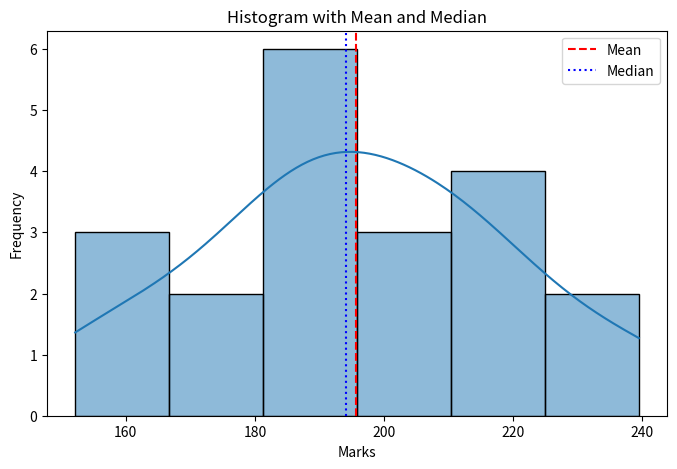
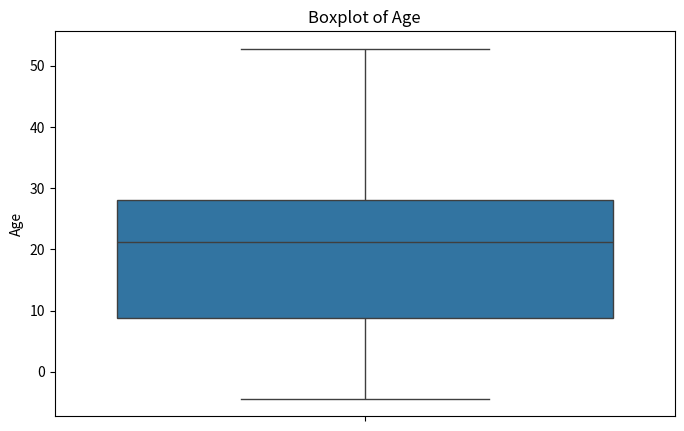
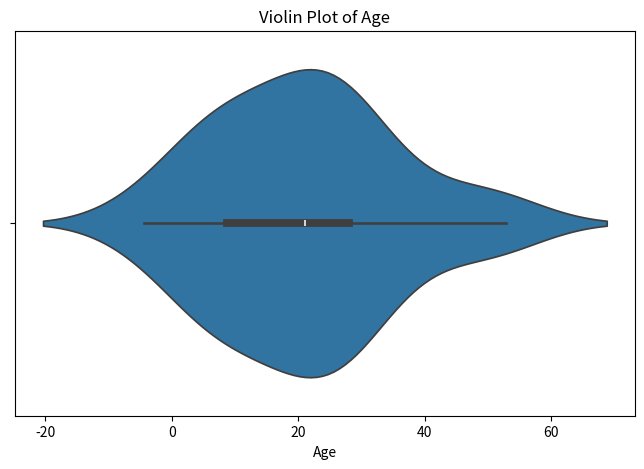

The script that saved these images, in order:

import pandas as pd
import numpy as np
import matplotlib.pyplot as plt
import seaborn as sns


def main():

    # Creating Sample Data
    np.random.seed(42)
    marks = np.random.normal(200, 25, 20)
    age = np.random.normal(25, 15, 20)

    df = pd.DataFrame({
        'Marks': marks,
        'Age': age
    })

    # Statistical Summary
    print("Statistical Summary of Marks")
    print(df['Marks'].describe())

    # 1. Histogram with Mean and Median
    plt.figure(figsize=(8, 5))
    sns.histplot(df['Marks'], kde=True)

    mean = df['Marks'].mean()
    median = df['Marks'].median()

    plt.axvline(mean, color='red', linestyle='--', label='Mean')
    plt.axvline(median, color='blue', linestyle=':', label='Median')

    plt.title("Histogram with Mean and Median")
    plt.xlabel("Marks")
    plt.ylabel("Frequency")
    plt.legend()
    plt.show()

    # 2. Boxplot
    plt.figure(figsize=(8, 5))
    sns.boxplot(y=df['Age'])

    plt.title("Boxplot of Age")
    plt.show()

    # 3. Violin Plot
    plt.figure(figsize=(8, 5))
    sns.violinplot(x=df['Age'])

    plt.title("Violin Plot of Age")
    plt.xlabel("Age")
    plt.show()


if __name__ == "__main__":
    main()
  
